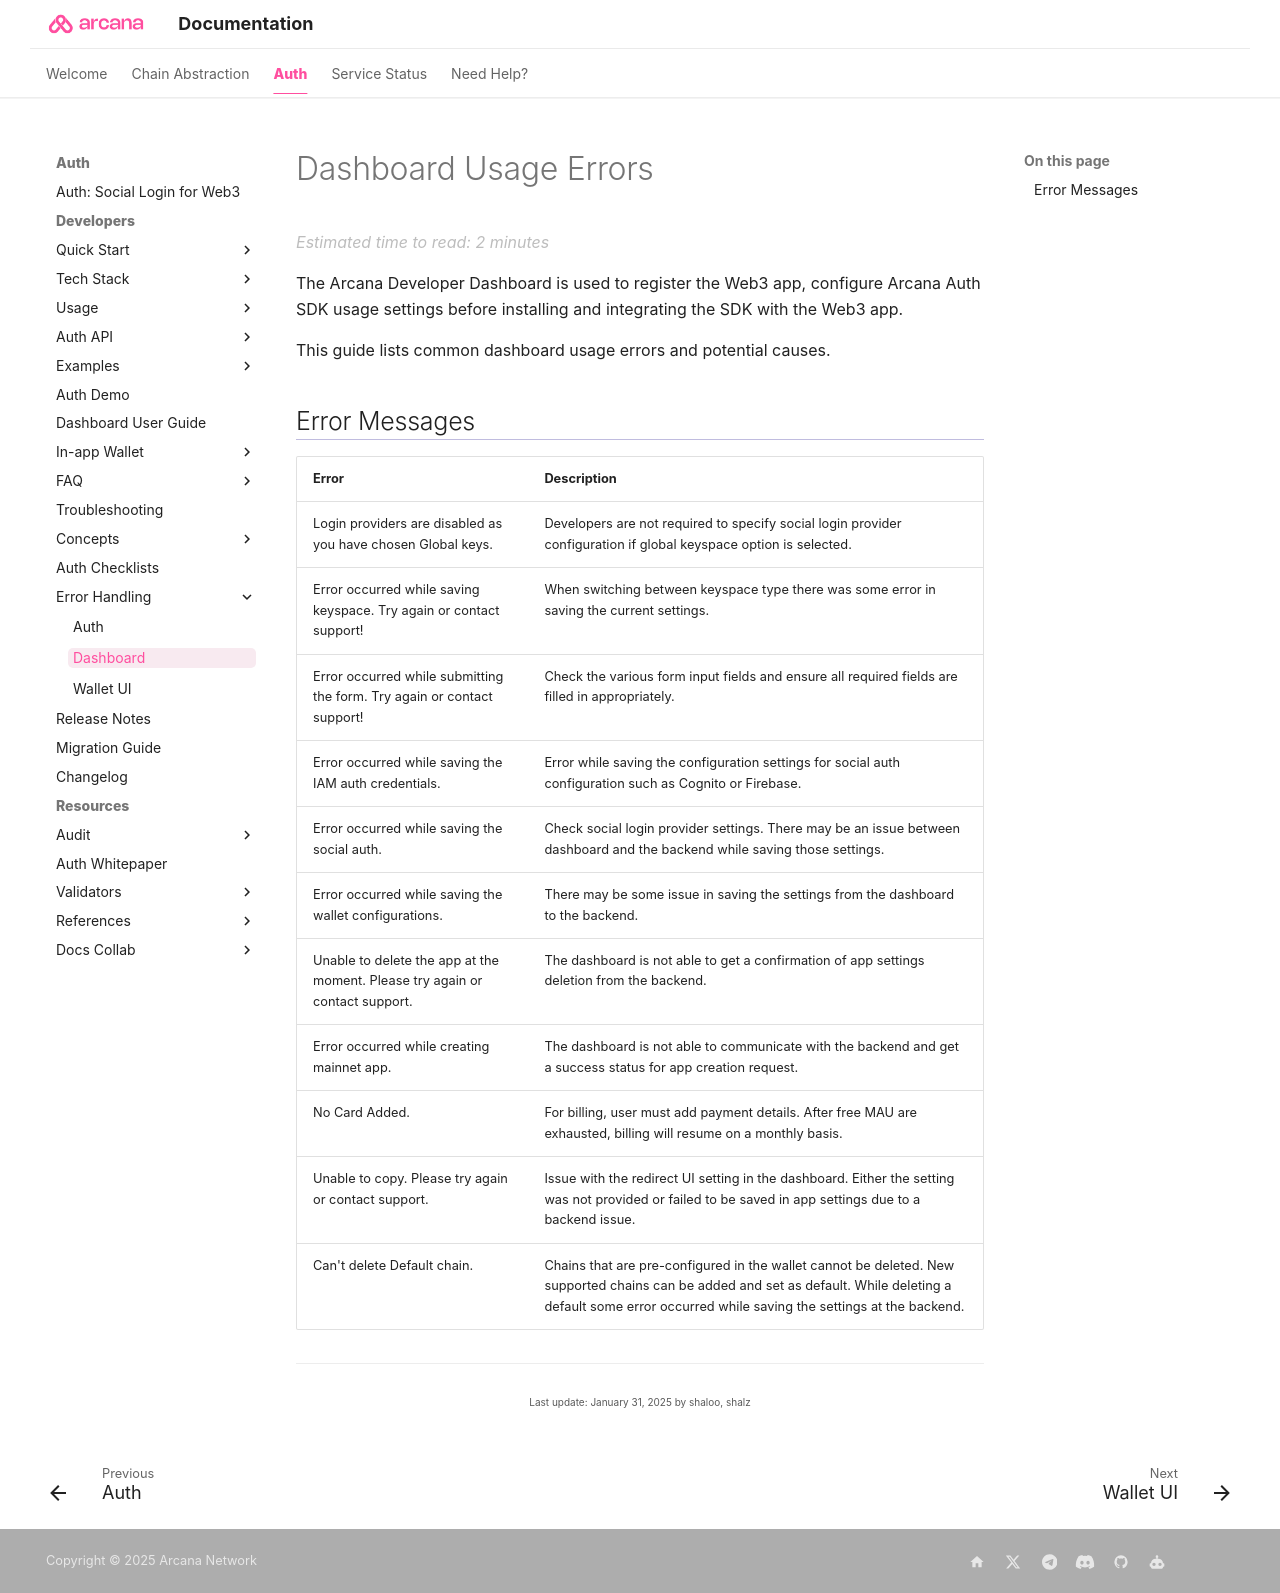

repository: shaloo/docs.arcana · page: setup/db-err-messages/index.html · generator: mkdocs

---
alias: db-error-msg
title: 'Arcana Developer Dashboard Error Messages'
description: 'Error messages and their causes, how to fix.'
arcana:
  root_rel_path: ..
---

# Dashboard Usage Errors

The {{config.extra.arcana.dashboard_name}} is used to register the Web3 app, configure {{config.extra.arcana.sdk_name}} usage settings before installing and integrating the SDK with the Web3 app.

This guide lists common dashboard usage errors and potential causes.

## Error Messages

| Error | Description | 
| ---   | ---         |
| Login providers are disabled as you have chosen Global keys.| Developers are not required to specify social login provider configuration if global keyspace option is selected.|
| Error occurred while saving keyspace. Try again or contact support!| When switching between keyspace type there was some error in saving the current settings.|
| Error occurred while submitting the form. Try again or contact support!| Check the various form input fields and ensure all required fields are filled in appropriately.|
| Error occurred while saving the IAM auth credentials.| Error while saving the configuration settings for social auth configuration such as Cognito or Firebase.|
| Error occurred while saving the social auth. | Check social login provider settings. There may be an issue between dashboard and the backend while saving those settings.|
| Error occurred while saving the wallet configurations.| There may be some issue in saving the settings from the dashboard to the backend.|
| Unable to delete the app at the moment. Please try again or contact support.| The dashboard is not able to get a confirmation of app settings deletion from the backend.|
| Error occurred while creating mainnet app.| The dashboard is not able to communicate with the backend and get a success status for app creation request.
| No Card Added.| For billing, user must add payment details. After free MAU are exhausted, billing will resume on a monthly basis.|
| Unable to copy. Please try again or contact support.| Issue with the redirect UI setting in the dashboard. Either the setting was not provided or failed to be saved in app settings due to a backend issue.|
| Can't delete Default chain.| Chains that are pre-configured in the wallet cannot be deleted. New supported chains can be added and set as default. While deleting a default some error occurred while saving the settings at the backend.|
